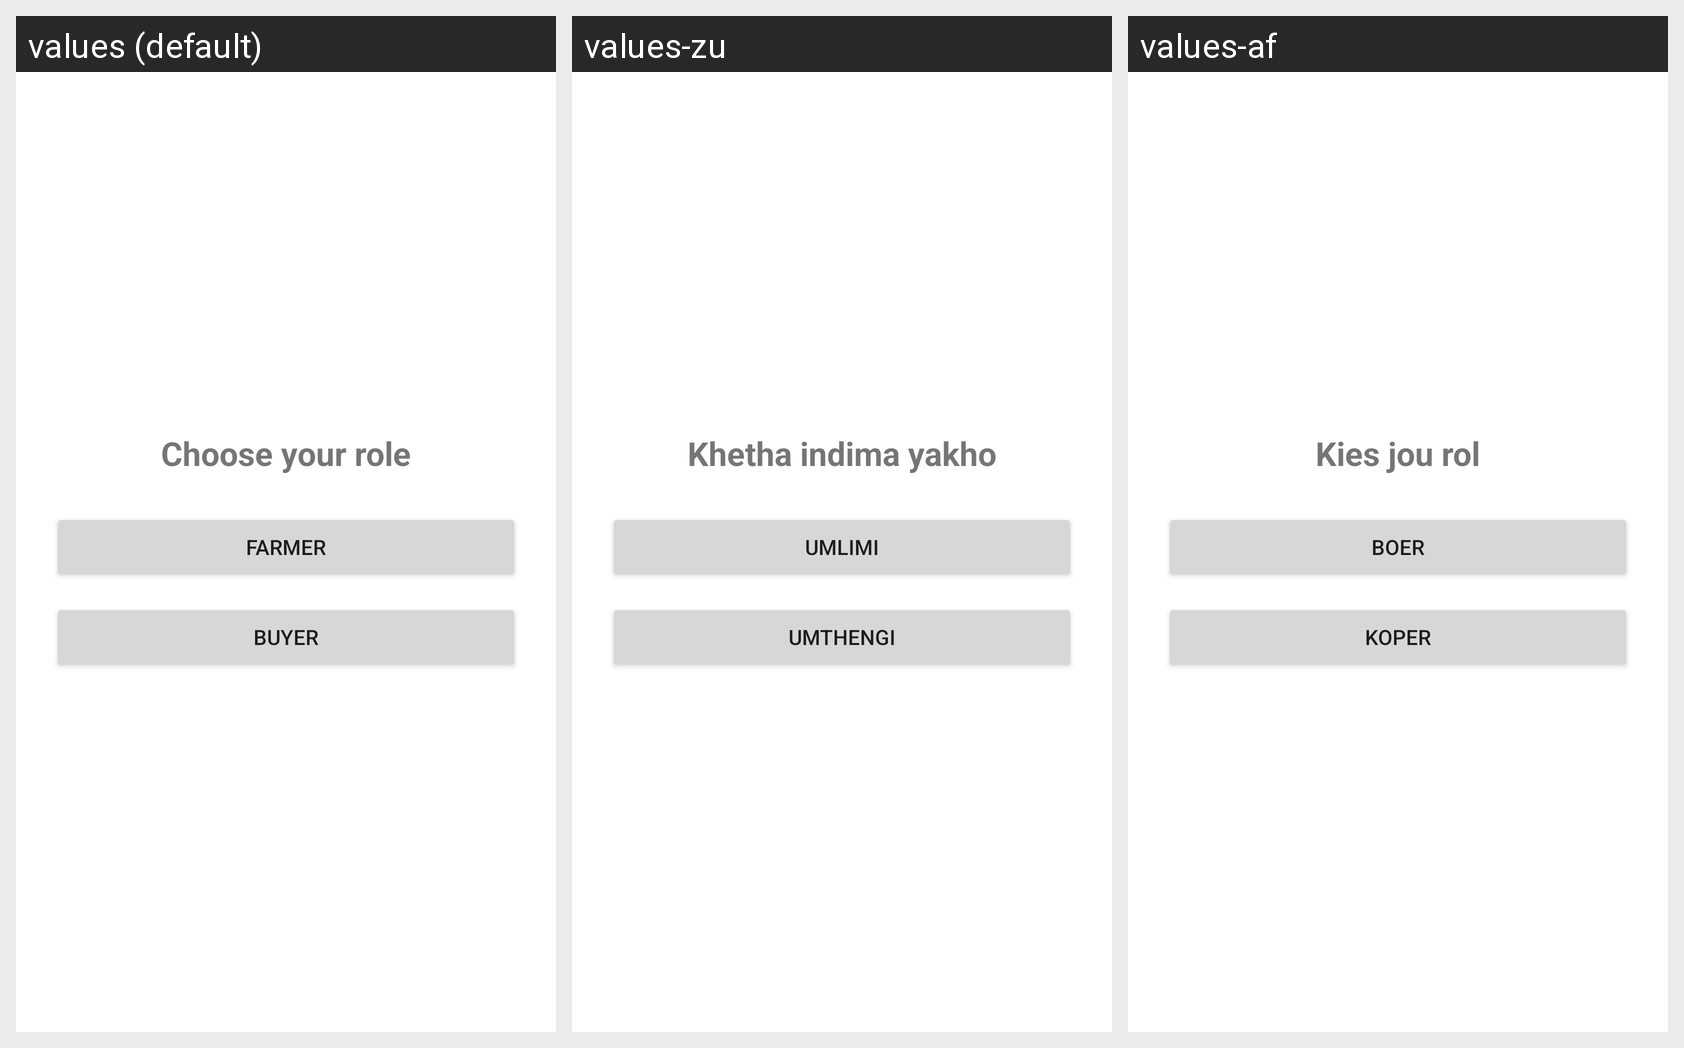

The Android screen above is rendered under several locales of the same app. Produce the string resources it draws, with the default and per-locale values.
Android screen res/layout/activity_role_select.xml rendered under 3 locales, left to right: values (default), values-zu, values-af. Device: Nexus 5 (rendered at 1080×1920; each locale shown at half size, 540×960, under a caption strip naming it); theme Theme.HarvestLinkApp.
Strings drawn on this screen, with the default value and each locale's value (text and hints the layout hard-codes, and strings that could not be matched under every locale, appear in the picture but are not listed):

choose_role
  values: Choose your role
  values-zu: Khetha indima yakho
  values-af: Kies jou rol

role_farmer
  values: Farmer
  values-zu: Umlimi
  values-af: Boer

role_buyer
  values: Buyer
  values-zu: Umthengi
  values-af: Koper
